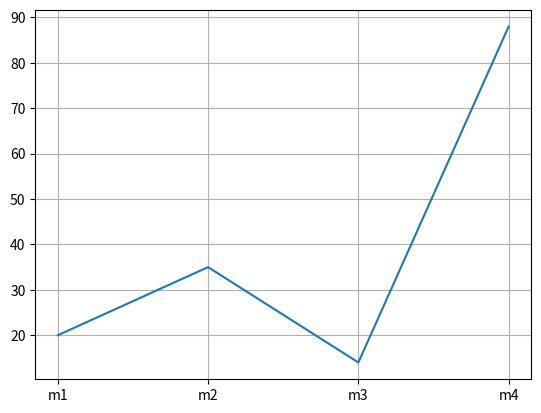

Write Python code to recreate this figure.
import matplotlib.pyplot as plt
x =[1,2,3,4]
# horizontal axis
y =[20,35,14,88]
# vertical axis
plt.grid()
plt.xticks([1,2,3,4],["m1","m2","m3","m4"])
plt.plot(x,y)
plt.savefig("line plot.png",dpi=400,bbox_inches="tight")

plt.show()
